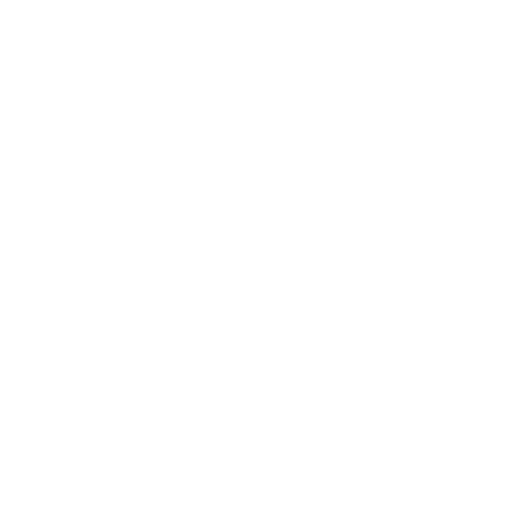
t = 0.00 s
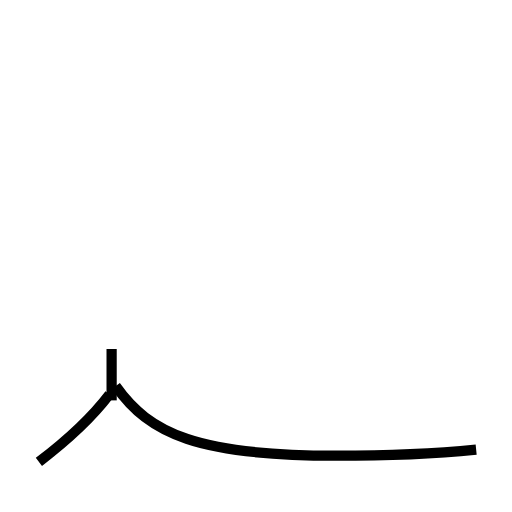
t = 1.56 s
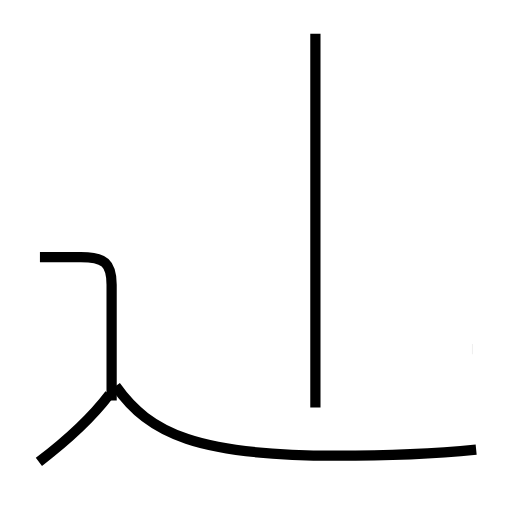
t = 3.10 s
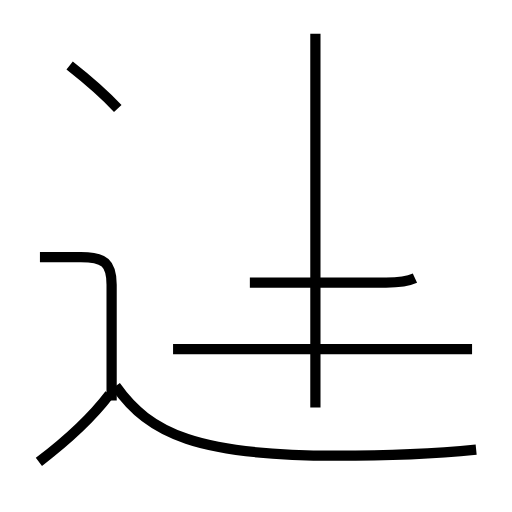
t = 4.65 s
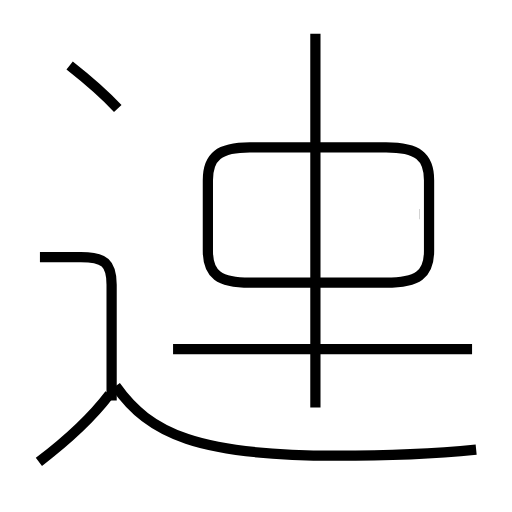
t = 6.11 s
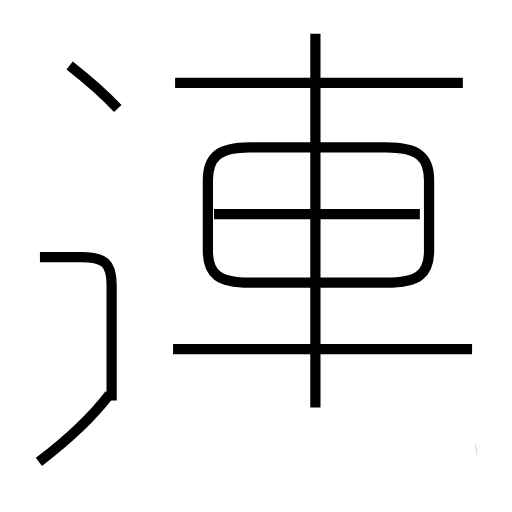
t = 7.55 s

The animated SVG that drew these frames (rendered in a browser with its animation timeline set to each time). Animation: 9 SMIL elements (animate=9); one cycle of 7.55 s.

<?xml version='1.0' encoding='utf-8'?>
<svg viewBox="0.0 -6.0 50.0 50.0" version="1.1" xmlns="http://www.w3.org/2000/svg"><rect x="-1000" y="-1000" width="2000" height="2000" stroke="white" fill="white" /><g style="fill:none;stroke:#000000;stroke-width:1"><path d="M 46.5 -0.1 C 42.5 0.3 38.4 0.5 32.8 0.5 C 19.4 0.5 14.6 -1.6 11.3 -6.3 " transform="translate(0.0 38.0)" stroke-dasharray="37.23865688638695" stroke-dashoffset="37.23865688638695"><animate attributeName="stroke-dashoffset" from="37.23865688638695" to="0" dur="1.1171597065916083s" begin="0s; anim_end.end" fill="freeze" id="anim0" /></path><path d="M 3.8 1.1 C 6.3 -0.8 8.8 -3.0 10.7 -5.5 " transform="translate(0.0 38.0)" stroke-dasharray="9.577203202636174" stroke-dashoffset="9.577203202636174"><animate attributeName="stroke-dashoffset" from="9.577203202636174" to="0" dur="0.2873160960790852s" begin="anim0.end" fill="freeze" id="anim1" /></path><path d="M 10.9 -4.9 L 10.9 -16.2 C 10.9 -18.3 10.2 -18.9 7.9 -18.9 L 3.9 -18.9 " transform="translate(0.0 38.0)" stroke-dasharray="20.07773850709369" stroke-dashoffset="20.07773850709369"><animate attributeName="stroke-dashoffset" from="20.07773850709369" to="0" dur="0.6023321552128107s" begin="anim1.end" fill="freeze" id="anim2" /></path><path d="M 30.8 -4.2 L 30.8 -40.7 " transform="translate(0.0 38.0)" stroke-dasharray="36.5" stroke-dashoffset="36.5"><animate attributeName="stroke-dashoffset" from="36.5" to="0" dur="1.095s" begin="anim2.end" fill="freeze" id="anim3" /></path><path d="M 46.1 -9.9 L 16.9 -9.9 " transform="translate(0.0 38.0)" stroke-dasharray="29.200000000000003" stroke-dashoffset="29.200000000000003"><animate attributeName="stroke-dashoffset" from="29.200000000000003" to="0" dur="0.876s" begin="anim3.end" fill="freeze" id="anim4" /></path><path d="M 11.5 -33.4 C 10.2 -34.8 8.2 -36.5 6.8 -37.6 " transform="translate(0.0 38.0)" stroke-dasharray="6.308588183750927" stroke-dashoffset="6.308588183750927"><animate attributeName="stroke-dashoffset" from="6.308588183750927" to="0" dur="0.1892576455125278s" begin="anim4.end" fill="freeze" id="anim5" /></path><path d="M 24.4 -16.4 L 37.7 -16.4 C 40.8 -16.4 41.9 -17.2 41.9 -19.5 L 41.9 -26.4 C 41.9 -28.7 40.8 -29.6 37.7 -29.6 L 24.4 -29.6 C 21.4 -29.6 20.3 -28.7 20.3 -26.4 L 20.3 -19.5 C 20.3 -17.2 21.4 -16.4 24.4 -16.4 Z " transform="translate(0.0 38.0)" stroke-dasharray="64.6478500547642" stroke-dashoffset="64.6478500547642"><animate attributeName="stroke-dashoffset" from="64.6478500547642" to="0" dur="1.939435501642926s" begin="anim5.end" fill="freeze" id="anim6" /></path><path d="M 41.0 -23.1 L 20.9 -23.1 " transform="translate(0.0 38.0)" stroke-dasharray="20.1" stroke-dashoffset="20.1"><animate attributeName="stroke-dashoffset" from="20.1" to="0" dur="0.603s" begin="anim6.end" fill="freeze" id="anim7" /></path><path d="M 45.2 -35.9 L 17.1 -35.9" transform="translate(0.0 38.0)" stroke-dasharray="28.1" stroke-dashoffset="28.1"><animate attributeName="stroke-dashoffset" from="28.1" to="0" dur="0.843s" begin="anim7.end" fill="freeze" id="anim_end" /></path></g></svg>
